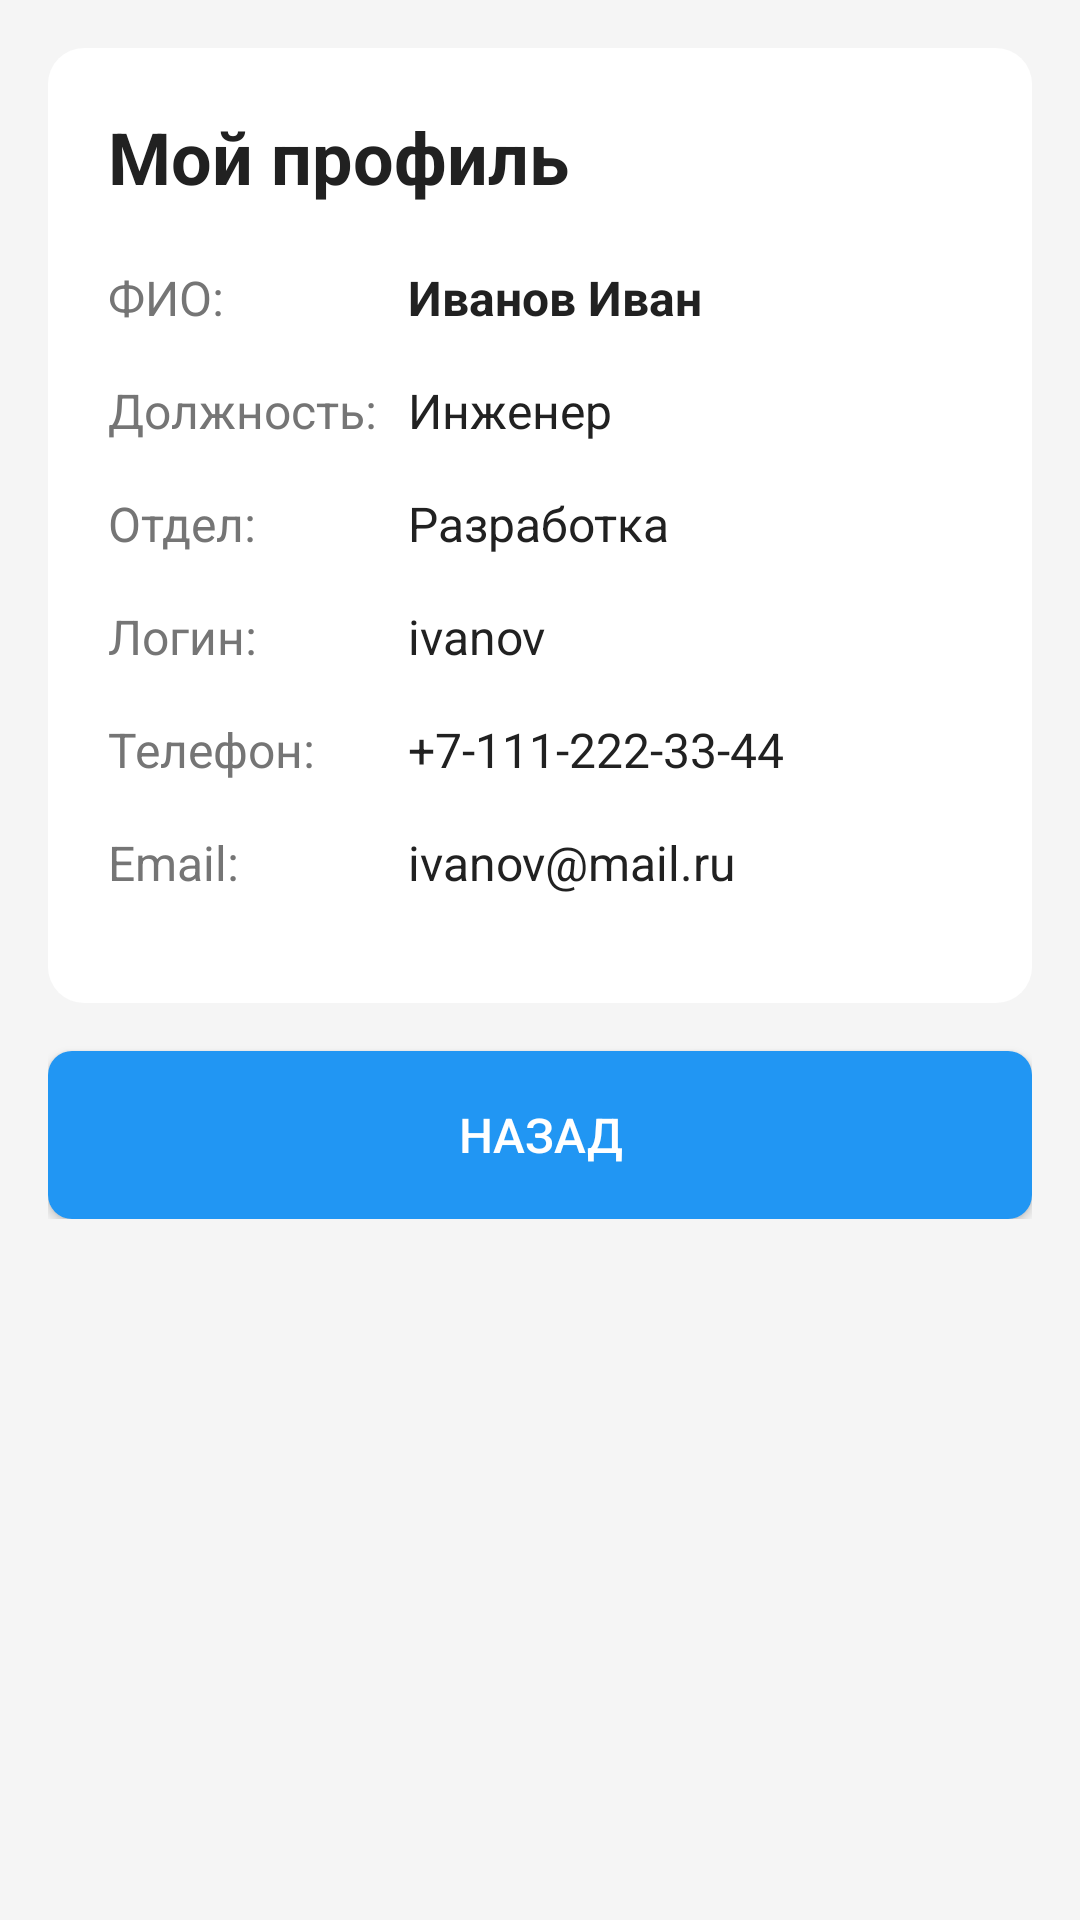

Reconstruct the res/layout file that produces this screen, plus the resources it refers to.
<!-- AndroidManifest.xml: application theme Theme.AppCompat.Light.NoActionBar -->
<!-- res/layout/activity_profile.xml -->
<?xml version="1.0" encoding="utf-8"?>
<ScrollView xmlns:android="http://schemas.android.com/apk/res/android"
    android:layout_width="match_parent"
    android:layout_height="match_parent"
    android:background="#F5F5F5">

    <LinearLayout
        android:layout_width="match_parent"
        android:layout_height="wrap_content"
        android:orientation="vertical"
        android:padding="16dp">

        
        <LinearLayout
            android:layout_width="match_parent"
            android:layout_height="wrap_content"
            android:orientation="vertical"
            android:padding="20dp"
            android:background="@drawable/card_background"
            android:layout_marginBottom="16dp">

            <TextView
                android:layout_width="match_parent"
                android:layout_height="wrap_content"
                android:text="Мой профиль"
                android:textSize="24sp"
                android:textStyle="bold"
                android:textColor="#212121"
                android:layout_marginBottom="20dp"/>

            <LinearLayout
                android:layout_width="match_parent"
                android:layout_height="wrap_content"
                android:orientation="horizontal"
                android:layout_marginBottom="16dp">

                <TextView
                    android:layout_width="100dp"
                    android:layout_height="wrap_content"
                    android:text="ФИО:"
                    android:textSize="16sp"
                    android:textColor="#757575"/>

                <TextView
                    android:id="@+id/tvProfileFio"
                    android:layout_width="match_parent"
                    android:layout_height="wrap_content"
                    android:text="Иванов Иван"
                    android:textSize="16sp"
                    android:textColor="#212121"
                    android:textStyle="bold"/>
            </LinearLayout>

            <LinearLayout
                android:layout_width="match_parent"
                android:layout_height="wrap_content"
                android:orientation="horizontal"
                android:layout_marginBottom="16dp">

                <TextView
                    android:layout_width="100dp"
                    android:layout_height="wrap_content"
                    android:text="Должность:"
                    android:textSize="16sp"
                    android:textColor="#757575"/>

                <TextView
                    android:id="@+id/tvProfilePosition"
                    android:layout_width="match_parent"
                    android:layout_height="wrap_content"
                    android:text="Инженер"
                    android:textSize="16sp"
                    android:textColor="#212121"/>
            </LinearLayout>

            <LinearLayout
                android:layout_width="match_parent"
                android:layout_height="wrap_content"
                android:orientation="horizontal"
                android:layout_marginBottom="16dp">

                <TextView
                    android:layout_width="100dp"
                    android:layout_height="wrap_content"
                    android:text="Отдел:"
                    android:textSize="16sp"
                    android:textColor="#757575"/>

                <TextView
                    android:id="@+id/tvProfileDepartment"
                    android:layout_width="match_parent"
                    android:layout_height="wrap_content"
                    android:text="Разработка"
                    android:textSize="16sp"
                    android:textColor="#212121"/>
            </LinearLayout>

            <LinearLayout
                android:layout_width="match_parent"
                android:layout_height="wrap_content"
                android:orientation="horizontal"
                android:layout_marginBottom="16dp">

                <TextView
                    android:layout_width="100dp"
                    android:layout_height="wrap_content"
                    android:text="Логин:"
                    android:textSize="16sp"
                    android:textColor="#757575"/>

                <TextView
                    android:id="@+id/tvProfileLogin"
                    android:layout_width="match_parent"
                    android:layout_height="wrap_content"
                    android:text="ivanov"
                    android:textSize="16sp"
                    android:textColor="#212121"/>
            </LinearLayout>

            <LinearLayout
                android:layout_width="match_parent"
                android:layout_height="wrap_content"
                android:orientation="horizontal"
                android:layout_marginBottom="16dp">

                <TextView
                    android:layout_width="100dp"
                    android:layout_height="wrap_content"
                    android:text="Телефон:"
                    android:textSize="16sp"
                    android:textColor="#757575"/>

                <TextView
                    android:id="@+id/tvProfilePhone"
                    android:layout_width="match_parent"
                    android:layout_height="wrap_content"
                    android:text="+7-111-222-33-44"
                    android:textSize="16sp"
                    android:textColor="#212121"/>
            </LinearLayout>

            <LinearLayout
                android:layout_width="match_parent"
                android:layout_height="wrap_content"
                android:orientation="horizontal"
                android:layout_marginBottom="16dp">

                <TextView
                    android:layout_width="100dp"
                    android:layout_height="wrap_content"
                    android:text="Email:"
                    android:textSize="16sp"
                    android:textColor="#757575"/>

                <TextView
                    android:id="@+id/tvProfileEmail"
                    android:layout_width="match_parent"
                    android:layout_height="wrap_content"
                    android:text="ivanov@mail.ru"
                    android:textSize="16sp"
                    android:textColor="#212121"/>
            </LinearLayout>
        </LinearLayout>

        
        <Button
            android:id="@+id/btnBack"
            android:layout_width="match_parent"
            android:layout_height="56dp"
            android:text="НАЗАД"
            android:textSize="16sp"
            android:textColor="#FFFFFF"
            android:background="@drawable/button_primary"/>
    </LinearLayout>
</ScrollView>
<!-- resources referenced by this layout -->
<resources>
  <!-- drawable button_primary (drawable) -->
  <?xml version="1.0" encoding="utf-8"?>
  <shape xmlns:android="http://schemas.android.com/apk/res/android">
      <solid android:color="#2196F3"/>
      <corners android:radius="8dp"/>
      <padding android:left="16dp" android:top="12dp" android:right="16dp" android:bottom="12dp"/>
  </shape>
  <!-- drawable card_background (drawable) -->
  <?xml version="1.0" encoding="utf-8"?>
  <shape xmlns:android="http://schemas.android.com/apk/res/android">
      <solid android:color="#FFFFFF"/>
      <corners android:radius="12dp"/>
      <padding android:left="0dp" android:top="0dp" android:right="0dp" android:bottom="0dp"/>
  </shape>
</resources>
